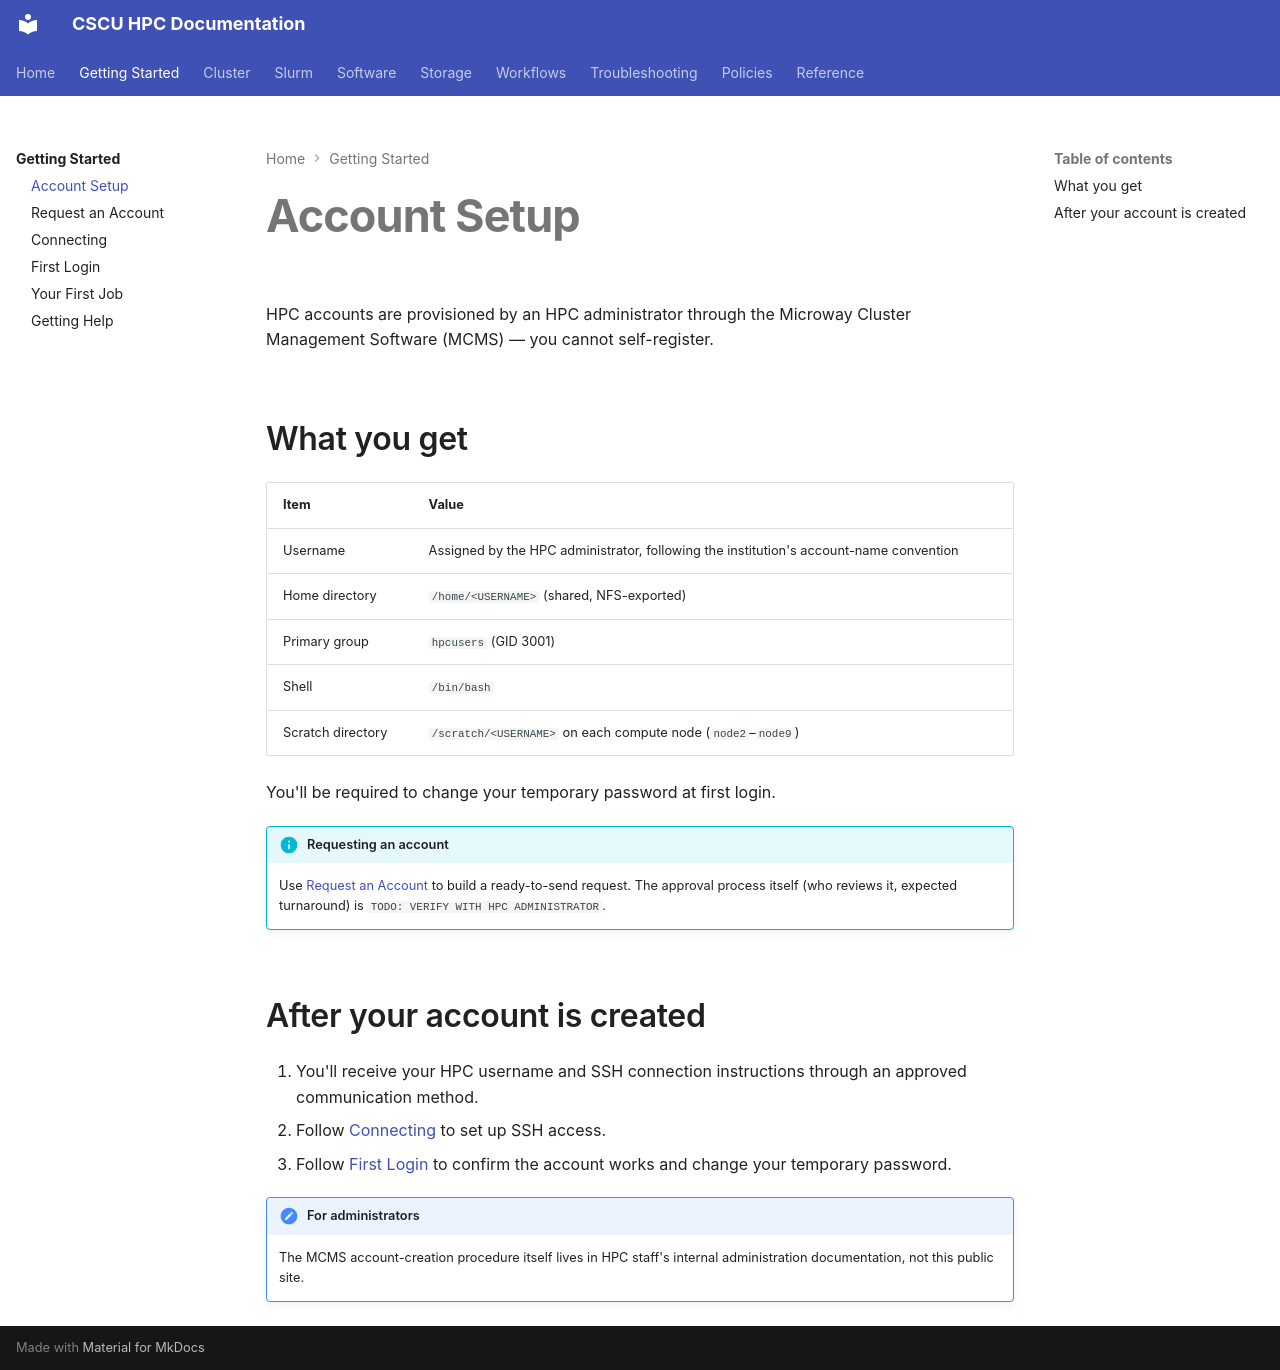

repository: Center-for-Quantum-and-Nanotechnology/HPC_Documentation · page: getting-started/accounts/index.html · generator: mkdocs

# Account Setup

HPC accounts are provisioned by an HPC administrator through the Microway
Cluster Management Software (MCMS) — you cannot self-register.

## What you get

| Item | Value |
|---|---|
| Username | Assigned by the HPC administrator, following the institution's account-name convention |
| Home directory | `/home/<USERNAME>` (shared, NFS-exported) |
| Primary group | `hpcusers` (GID 3001) |
| Shell | `/bin/bash` |
| Scratch directory | `/scratch/<USERNAME>` on each compute node (`node2`–`node9`) |

You'll be required to change your temporary password at first login.

!!! info "Requesting an account"
    Use [Request an Account](request-account.md) to build a ready-to-send
    request. The approval process itself (who reviews it, expected
    turnaround) is `TODO: VERIFY WITH HPC ADMINISTRATOR`.

## After your account is created

1. You'll receive your HPC username and SSH connection instructions
   through an approved communication method.
2. Follow [Connecting](connecting.md) to set up SSH access.
3. Follow [First Login](first-login.md) to confirm the account works and
   change your temporary password.

!!! note "For administrators"
    The MCMS account-creation procedure itself lives in HPC staff's
    internal administration documentation, not this public site.
